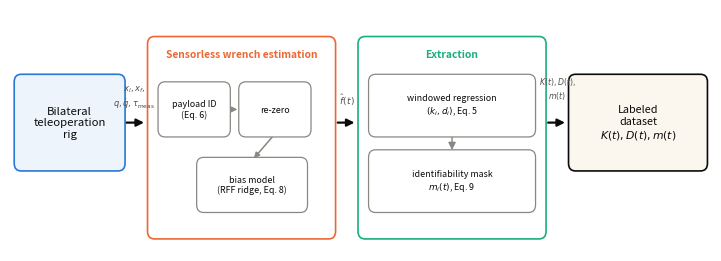

This figure's Python source: (Note: this script raises an exception after producing the figure.)
"""Figure 2: end-to-end labeling pipeline.

Pure illustration, no experimental data required -- every stage here is a
fixed design choice already committed in methodology.tex (Secs.
4.3/4.4/4.5): bilateral rig -> sensorless wrench estimation (payload ID ->
re-zero -> bias model) -> extraction (windowed regression + identifiability
mask) -> labeled dataset. Replaces the old two-panel rig+policy figure
(make_figure2_architecture.py), dropping the policy panel.
"""
import matplotlib.pyplot as plt
from matplotlib.patches import FancyBboxPatch, FancyArrowPatch

BLUE = "#2a78d6"
ORANGE = "#eb6834"
AQUA = "#1baf7a"
PRIMARY = "#0b0b0b"
SECONDARY = "#52514e"
MUTED = "#898781"
SURFACE = "#fcfcfb"


def box(ax, xy, w, h, text, fc="white", ec=PRIMARY, fontsize=7.6, textcolor=PRIMARY,
        lw=1.2, zorder=3):
    x, y = xy
    patch = FancyBboxPatch((x, y), w, h, boxstyle="round,pad=0.4,rounding_size=1.0",
                            fc=fc, ec=ec, lw=lw, zorder=zorder)
    ax.add_patch(patch)
    ax.text(x + w / 2, y + h / 2, text, ha="center", va="center", fontsize=fontsize,
            color=textcolor, zorder=zorder + 1)
    return patch


def chip(ax, xy, w, h, text, ec=MUTED, fontsize=6.4):
    return box(ax, xy, w, h, text, fc="white", ec=ec, fontsize=fontsize, lw=0.9, zorder=4)


def arrow(ax, p0, p1, color=PRIMARY, lw=1.4, style="-|>", mutation_scale=11, zorder=2):
    a = FancyArrowPatch(p0, p1, arrowstyle=style, color=color, lw=lw,
                         mutation_scale=mutation_scale, zorder=zorder)
    ax.add_patch(a)


fig, ax = plt.subplots(figsize=(7.1, 2.5), constrained_layout=True)
ax.set_xlim(0, 100)
ax.set_ylim(0, 32)
ax.axis("off")
ax.set_facecolor(SURFACE)

# ---------------- Stage 1: bilateral rig ----------------
box(ax, (1, 11), 15, 12, "Bilateral\nteleoperation\nrig", fc="#eef4fc", ec=BLUE, fontsize=8.2)

# ---------------- Stage 2: sensorless wrench estimation ----------------
box(ax, (20, 2), 26, 26, "", fc="none", ec=ORANGE, lw=1.2)
ax.text(33, 25.6, "Sensorless wrench estimation", ha="center", fontsize=7.4,
        color=ORANGE, weight="bold")
chip(ax, (21.5, 15.5), 9.5, 6.5, "payload ID\n(Eq. 6)")
chip(ax, (33.0, 15.5), 9.5, 6.5, "re-zero")
chip(ax, (27, 5.5), 15, 6.5, "bias model\n(RFF ridge, Eq. 8)")
arrow(ax, (31.2, 18.75), (32.8, 18.75), color=MUTED, lw=1.1, mutation_scale=8)  # payload ID -> re-zero
arrow(ax, (37.75, 15.5), (34.5, 12), color=MUTED, lw=1.1, mutation_scale=8)  # re-zero -> bias model

# ---------------- Stage 3: extraction ----------------
box(ax, (50, 2), 26, 26, "", fc="none", ec=AQUA, lw=1.2)
ax.text(63, 25.6, "Extraction", ha="center", fontsize=7.4, color=AQUA, weight="bold")
chip(ax, (51.5, 15.5), 23, 7.5, "windowed regression\n$(k_i, d_i)$, Eq. 5")
chip(ax, (51.5, 5.5), 23, 7.5, "identifiability mask\n$m_i(t)$, Eq. 9")
arrow(ax, (63, 15.5), (63, 13), color=MUTED, lw=1.0)

# ---------------- Stage 4: labeled dataset ----------------
box(ax, (80, 11), 19, 12, "Labeled\ndataset\n$K(t), D(t), m(t)$", fc="#fbf7ee", ec=PRIMARY,
    fontsize=7.8)

# ---------------- inter-stage arrows + signal labels ----------------
arrow(ax, (16, 17), (19.5, 17), color=PRIMARY, lw=1.6)
ax.text(17.7, 19.2, r"$x_l, x_f,$" + "\n" + r"$q,\dot q,\tau_{\mathrm{meas}}$",
        ha="center", fontsize=6.0, color=SECONDARY)

arrow(ax, (46.3, 17), (49.5, 17), color=PRIMARY, lw=1.6)
ax.text(48, 19.4, r"$\hat f(t)$", ha="center", fontsize=6.6, color=SECONDARY)

arrow(ax, (76.3, 17), (79.5, 17), color=PRIMARY, lw=1.6)
ax.text(78, 20.2, r"$K(t), D(t),$" + "\n" + r"$m(t)$", ha="center", fontsize=5.6,
        color=SECONDARY)

fig.savefig("reports/figures/fig2_pipeline.pdf", bbox_inches="tight")
fig.savefig("reports/figures/fig2_pipeline.png", dpi=220, bbox_inches="tight")
print("wrote reports/figures/fig2_pipeline.{pdf,png}")
